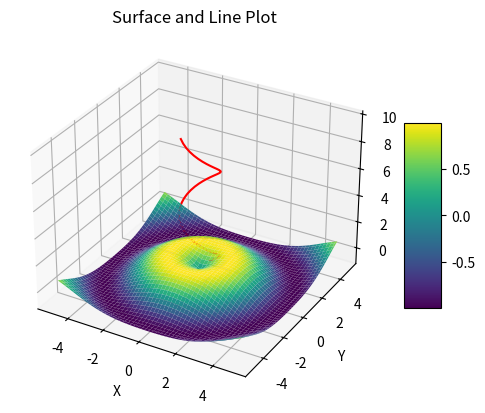

The matplotlib source for this figure:
import matplotlib.pyplot as plt
import numpy as np
from mpl_toolkits.mplot3d import Axes3D

# Create data for the surface plot
x = np.linspace(-5, 5, 100)
y = np.linspace(-5, 5, 100)
X, Y = np.meshgrid(x, y)
Z = np.sin(np.sqrt(X**2 + Y**2))

# Create data for the line plot
t = np.linspace(0, 10, 50)
x_line = np.sin(t)
y_line = np.cos(t)
z_line = t

# Create a figure and 3D axes
fig = plt.figure()
ax = fig.add_subplot(111, projection='3d')

# Plot the surface
surf = ax.plot_surface(X, Y, Z, cmap='viridis')
fig.colorbar(surf, shrink=0.5, aspect=5)

# Plot the line
ax.plot(x_line, y_line, z_line, color='red')

# Set labels and title
ax.set_xlabel('X')
ax.set_ylabel('Y')
ax.set_zlabel('Z')
plt.title('Surface and Line Plot')

# Show the plot
plt.show()